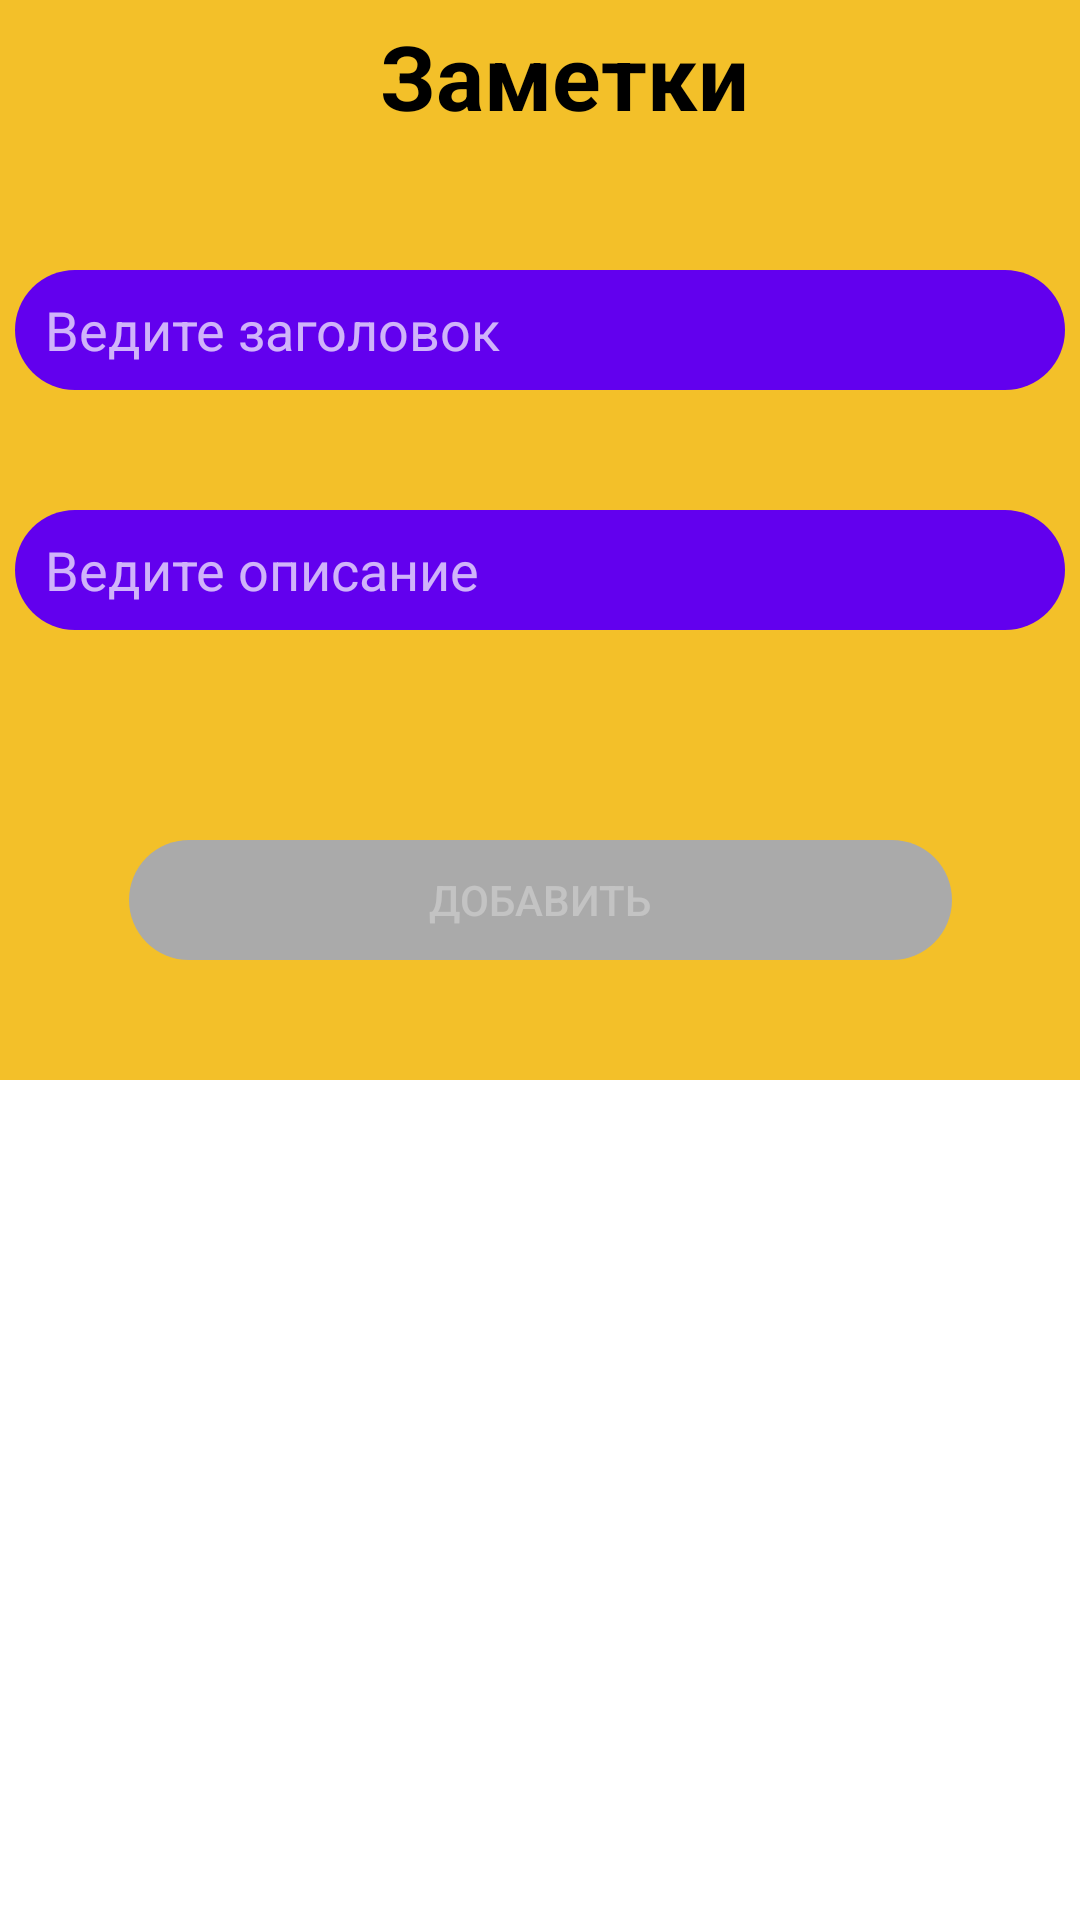

This screen was rendered from an Android layout file. Write that file and the resources it references.
<!-- AndroidManifest.xml: application theme Theme.Android1_hw4 -->
<!-- res/layout/activity_main.xml -->
<?xml version="1.0" encoding="utf-8"?>
<androidx.constraintlayout.widget.ConstraintLayout xmlns:android="http://schemas.android.com/apk/res/android"
    xmlns:app="http://schemas.android.com/apk/res-auto"
    xmlns:tools="http://schemas.android.com/tools"
    android:layout_width="match_parent"
    android:layout_height="match_parent"
    tools:context=".MainActivity"
    android:background="#F3C029"
    android:id="@+id/consL">




    <androidx.appcompat.widget.Toolbar
        android:id="@+id/toolbar"
        android:layout_width="match_parent"
        android:layout_height="50dp"
        app:layout_constraintStart_toStartOf="parent"
        app:layout_constraintTop_toTopOf="parent"
        app:layout_constraintEnd_toEndOf="parent">

        <androidx.constraintlayout.widget.ConstraintLayout
            android:layout_width="match_parent"
            android:layout_height="match_parent">



        <TextView
            android:layout_width="wrap_content"
            android:layout_height="wrap_content"
            android:text="Заметки"
            android:textStyle="bold"
            android:textColor="@color/black"
            android:textSize="30sp"
            app:layout_constraintStart_toStartOf="parent"
            app:layout_constraintEnd_toEndOf="parent"
            app:layout_constraintTop_toTopOf="parent"
            app:layout_constraintBottom_toBottomOf="parent"/>
</androidx.constraintlayout.widget.ConstraintLayout>



    </androidx.appcompat.widget.Toolbar>

    <EditText
        android:id="@+id/eddt1"
        android:layout_width="350dp"
        android:layout_height="40dp"
        app:layout_constraintEnd_toEndOf="parent"
        app:layout_constraintStart_toStartOf="parent"
        app:layout_constraintTop_toBottomOf="@id/toolbar"
        android:background="@drawable/ed_txt_raund"
        android:layout_marginTop="40dp"
        android:hint="Ведите заголовок"/>
    <EditText
        android:id="@+id/eddt2"
        android:layout_width="350dp"
        android:layout_height="40dp"
        app:layout_constraintEnd_toEndOf="parent"
        app:layout_constraintStart_toStartOf="parent"
        app:layout_constraintTop_toBottomOf="@id/eddt1"
        android:background="@drawable/ed_txt_raund"
        android:layout_marginTop="40dp"
        android:hint="Ведите описание"/>

    <Button
        android:id="@+id/btn1"
        android:layout_width="wrap_content"
        android:layout_height="40dp"
        app:layout_constraintStart_toStartOf="parent"
        app:layout_constraintEnd_toEndOf="parent"
        app:layout_constraintTop_toBottomOf="@id/eddt2"
        android:layout_marginTop="70dp"
        android:text="Добавить"
        android:background="@drawable/btn_raund"
        android:paddingHorizontal="100dp"
        android:enabled="false"/>

    <androidx.recyclerview.widget.RecyclerView
        android:id="@+id/recycler"
        android:layout_width="match_parent"
        android:layout_height="0dp"
        app:layout_constraintStart_toStartOf="parent"
        app:layout_constraintEnd_toEndOf="parent"
        app:layout_constraintBottom_toBottomOf="parent"
        app:layout_constraintTop_toBottomOf="@id/btn1"
        android:layout_marginTop="40dp"
        android:background="@color/white">
    </androidx.recyclerview.widget.RecyclerView>



</androidx.constraintlayout.widget.ConstraintLayout>
<!-- resources referenced by this layout -->
<resources>
  <!-- drawable btn_raund (drawable) -->
  <?xml version="1.0" encoding="utf-8"?>
  <shape xmlns:android="http://schemas.android.com/apk/res/android"
      android:shape="rectangle">
  
      <corners android:radius="25dp"/>
      <solid android:color="@android:color/darker_gray"/>
  
  </shape>
  <!-- drawable ed_txt_raund (drawable) -->
  <?xml version="1.0" encoding="utf-8"?>
  <shape xmlns:android="http://schemas.android.com/apk/res/android"
      android:shape="rectangle">
  
      <solid android:color="@color/purple_500"/>
      <corners android:radius="25dp" />
      <padding android:left="10sp"/>
  
  </shape>
  <style name="Theme.Android1_hw4" parent="Theme.Design.NoActionBar">
          
          <item name="colorPrimary">@color/purple_500</item>
          <item name="colorPrimaryVariant">@color/purple_700</item>
          <item name="colorOnPrimary">@color/white</item>
          
          <item name="colorSecondary">@color/teal_200</item>
          <item name="colorSecondaryVariant">@color/teal_700</item>
          <item name="colorOnSecondary">@color/black</item>
          
          <item name="android:statusBarColor" tools:targetApi="l">?attr/colorPrimaryVariant</item>
          
      </style>
  <!-- not gathered from this repository: default colours our renderer supplied (Android Studio template values) -->
  <color name="purple_500">#FF6200EE</color>
  <color name="purple_700">#FF3700B3</color>
  <color name="teal_200">#FF03DAC5</color>
  <color name="teal_700">#FF018786</color>
  <color name="black">#FF000000</color>
  <color name="white">#FFFFFFFF</color>
</resources>
